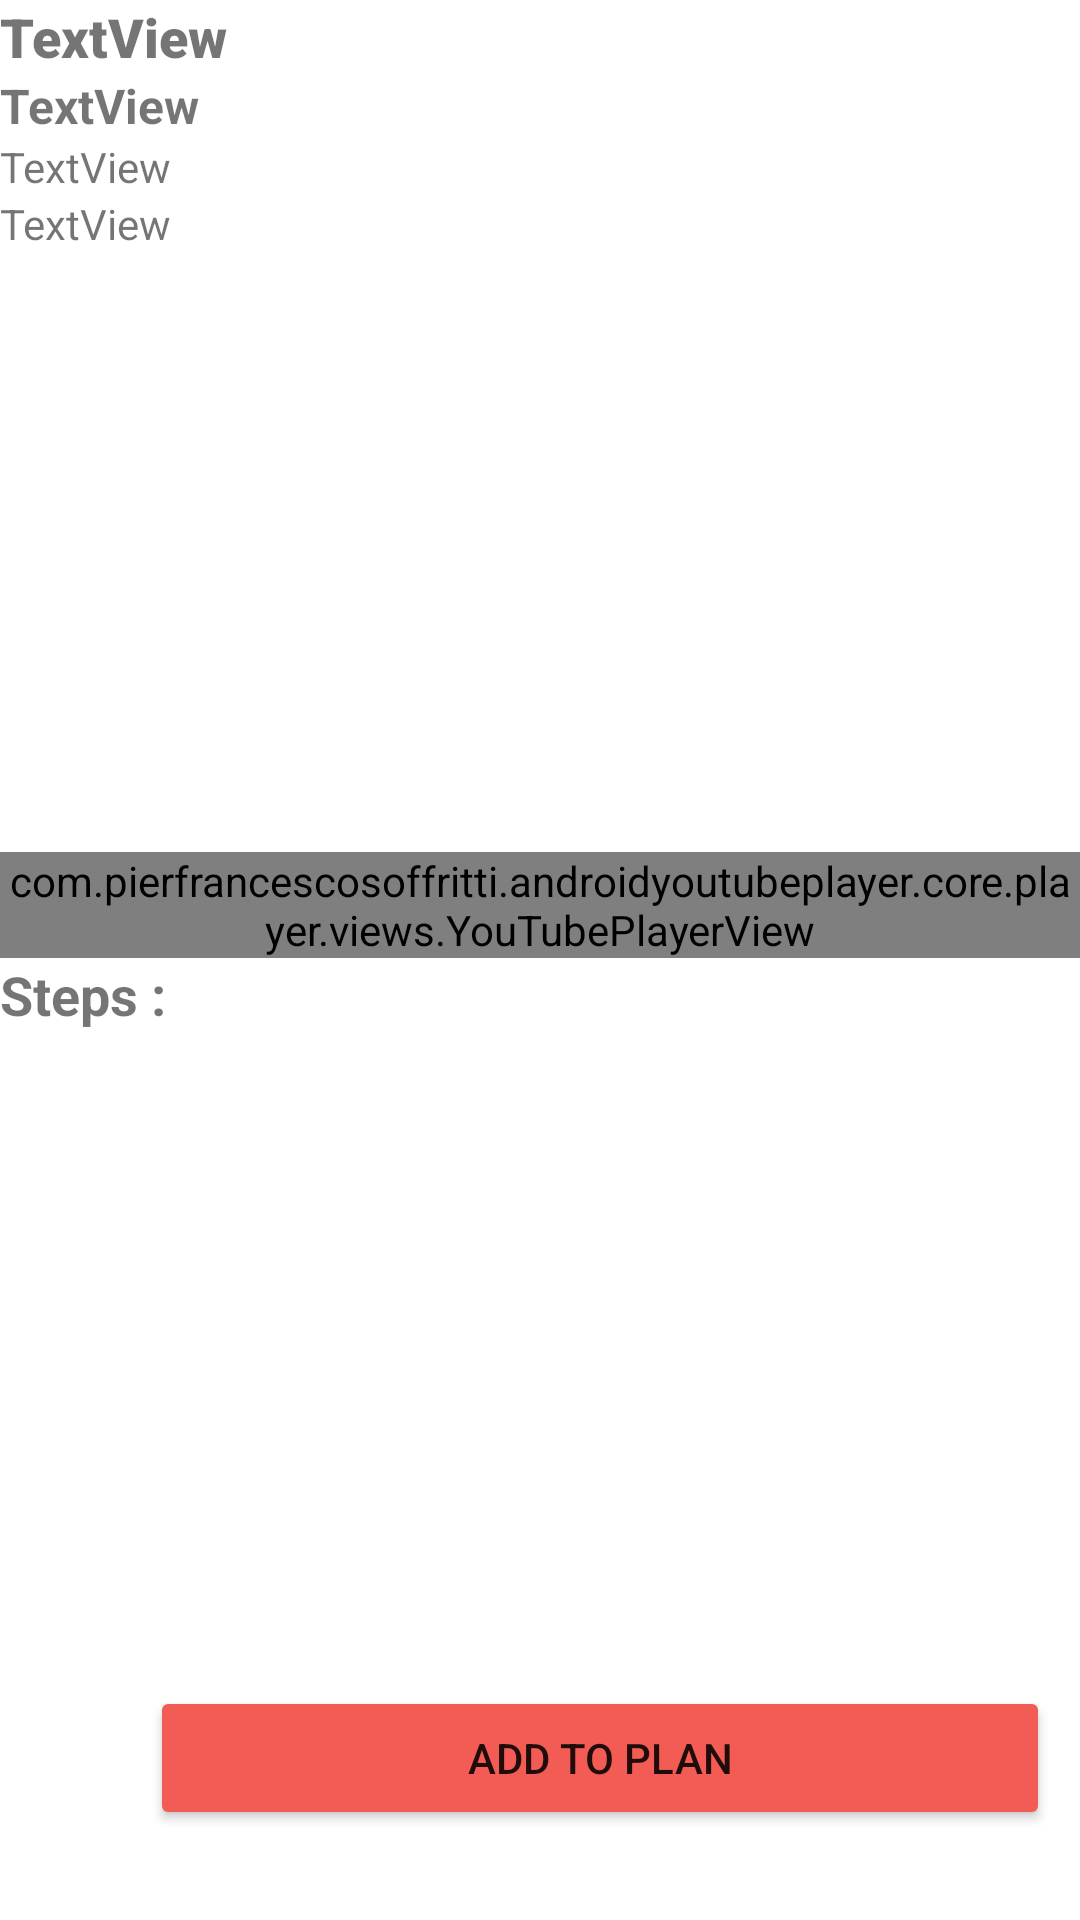

Reconstruct the res/layout file that produces this screen, plus the resources it refers to.
<!-- AndroidManifest.xml: application theme Theme.MealPlannerApplication -->
<!-- res/layout/activity_meal_details.xml -->
<?xml version="1.0" encoding="utf-8"?>
<androidx.constraintlayout.widget.ConstraintLayout xmlns:android="http://schemas.android.com/apk/res/android"
    xmlns:app="http://schemas.android.com/apk/res-auto"
    xmlns:tools="http://schemas.android.com/tools"
    android:layout_width="match_parent"
    android:layout_height="match_parent"
    tools:context=".meal_details.view.MealDetails">

    <ScrollView
        android:id="@+id/scrollView3"
        android:layout_width="0dp"
        android:layout_height="0dp"
        app:layout_constraintBottom_toBottomOf="parent"
        app:layout_constraintEnd_toEndOf="parent"
        app:layout_constraintStart_toStartOf="parent"
        app:layout_constraintTop_toTopOf="parent">

        <LinearLayout
            android:layout_width="match_parent"
            android:layout_height="wrap_content"
            android:orientation="vertical">

            <ImageView
                android:id="@+id/details_img"
                android:layout_width="match_parent"
                android:layout_height="match_parent"
                tools:srcCompat="@tools:sample/avatars" />

            <TextView
                android:id="@+id/details_name"
                android:layout_width="match_parent"
                android:layout_height="wrap_content"
                android:fontFamily="sans-serif-black"
                android:text="TextView"
                android:textSize="18sp"
                android:textStyle="bold" />

            <TextView
                android:id="@+id/details_country"
                android:layout_width="match_parent"
                android:layout_height="wrap_content"
                android:text="TextView"
                android:textSize="16sp"
                android:textStyle="bold" />

            <TextView
                android:id="@+id/details_desc"
                android:layout_width="match_parent"
                android:layout_height="wrap_content"
                android:text="TextView" />

            <TextView
                android:id="@+id/details_ingredients"
                android:layout_width="match_parent"
                android:layout_height="wrap_content"
                android:text="TextView" />

            <com.pierfrancescosoffritti.androidyoutubeplayer.core.player.views.YouTubePlayerView
                android:layout_width="match_parent"
                android:layout_height="wrap_content"
                android:layout_marginTop="200dp">

            </com.pierfrancescosoffritti.androidyoutubeplayer.core.player.views.YouTubePlayerView>

            <TextView
                android:id="@+id/details_label"
                android:layout_width="wrap_content"
                android:layout_height="wrap_content"
                android:text="Steps :"
                android:textSize="18sp"
                android:textStyle="bold" />

        </LinearLayout>
    </ScrollView>

    <Button
        android:id="@+id/details_addBtn"
        android:layout_width="300dp"
        android:layout_height="wrap_content"
        android:layout_marginStart="50dp"
        android:layout_marginBottom="30dp"
        android:backgroundTint="#f25c54"
        android:elevation="20dp"
        android:text="Add To Plan"
        app:cornerRadius="25dp"
        app:layout_constraintBottom_toBottomOf="parent"
        app:layout_constraintStart_toStartOf="parent" />

</androidx.constraintlayout.widget.ConstraintLayout>
<!-- resources referenced by this layout -->
<resources>
  <style name="Theme.MealPlannerApplication" parent="Theme.MaterialComponents.DayNight.DarkActionBar">
          
          <item name="colorPrimary">@color/purple_500</item>
          <item name="colorPrimaryVariant">@color/purple_700</item>
          <item name="colorOnPrimary">@color/white</item>
          
          <item name="colorSecondary">@color/teal_200</item>
          <item name="colorSecondaryVariant">@color/teal_700</item>
          <item name="colorOnSecondary">@color/black</item>
          
          <item name="android:statusBarColor">?attr/colorPrimaryVariant</item>
          
      </style>
  <color name="purple_500">#FF6200EE</color>
  <color name="purple_700">#FF3700B3</color>
  <color name="white">#FFFFFFFF</color>
  <color name="teal_200">#FF03DAC5</color>
  <color name="teal_700">#FF018786</color>
  <color name="black">#FF000000</color>
</resources>
